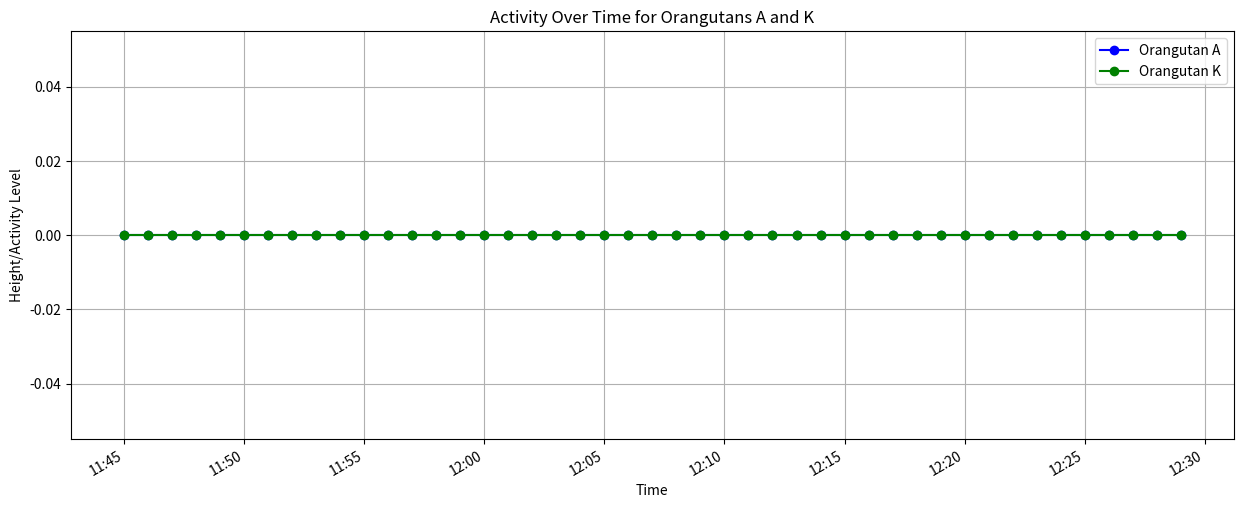

This chart was generated by the following Python code:
import matplotlib.pyplot as plt
import matplotlib.dates as mdates
from datetime import datetime, timedelta

# Re-analyzing the observation notes with the correct durations and mapping them to the enclosure map

# Observations for Orangutan A (each '.' is 1 minute, '-' indicates behavior change)
obs_A = '.....-.....-.....-.....-.....-.....-.....-.....-.....'  # Represents 45 minutes of behavior
# Translating behavior observation to the enclosure map (heights are arbitrary for this example)
map_A = {
    '.': 0,  # Unspecified behavior (could be ground level)
    'R_in': 2,  # Right side, inside (perhaps a platform or enclosure feature)
    'R_out': 1,  # Right side, outside (ground level but different zone)
    # Add other behaviors as necessary
}
heights_A = [map_A.get(b, 0) for b in obs_A if b in map_A]  # Get heights for each minute observed

# Observations for Orangutan K
obs_K = '.....-.....-.....-.....-.....-.....-.....-.....-.....'  # Represents 45 minutes of behavior
# Map for Orangutan K
map_K = {
    '.': 0,  # Unspecified behavior
    'LIR_in': 3,  # Left Interior Region, inside
    'LIR_out': 1.5,  # Left Interior Region, outside
    # Add other behaviors as necessary
}
heights_K = [map_K.get(b, 0) for b in obs_K if b in map_K]  # Get heights for each minute observed

# Create a list of datetime objects for each minute
start_time = datetime.strptime('11:45', '%H:%M')
time_list = [start_time + timedelta(minutes=i) for i in range(45)]

# Plotting the behaviors over time
fig, ax = plt.subplots(figsize=(15, 6))

ax.plot(time_list, heights_A, color='blue', marker='o', linestyle='-', label='Orangutan A')
ax.plot(time_list, heights_K, color='green', marker='o', linestyle='-', label='Orangutan K')

# Formatting the plot
ax.set_title('Activity Over Time for Orangutans A and K')
ax.set_xlabel('Time')
ax.set_ylabel('Height/Activity Level')
ax.xaxis.set_major_formatter(mdates.DateFormatter('%H:%M'))
fig.autofmt_xdate()
ax.legend()
ax.grid(True)

plt.show()
